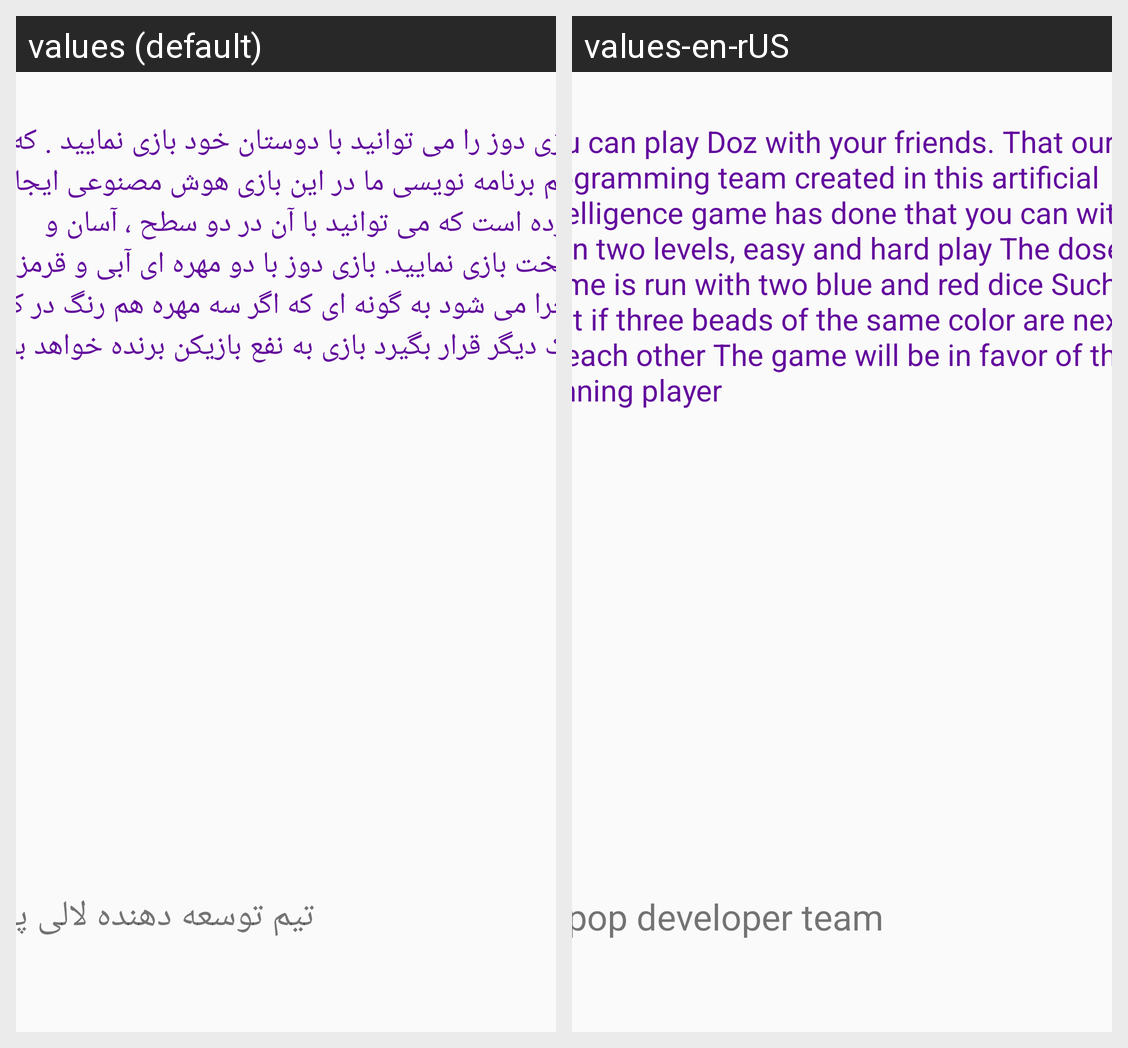

Translations of the strings shown on this Android screen, per locale in the grid:
Android screen res/layout/activity_guide_game.xml rendered under 2 locales, left to right: values (default), values-en-rUS. Device: Nexus 5 (rendered at 1080×1920; each locale shown at half size, 540×960, under a caption strip naming it); theme Theme.TicTacToe.
Strings drawn on this screen, with the default value and each locale's value (text and hints the layout hard-codes, and strings that could not be matched under every locale, appear in the picture but are not listed):

welcome_txt
  values: بازی دوز را می توانید با دوستان خود بازی نمایید . که تیم برنامه نویسی ما در این بازی هوش مصنوعی ایجاد کرده است که می توانید با آن در دو سطح ، آسان و سخت بازی نمایید. بازی دوز با دو مهره ای آبی و قرمز اجرا می شود به گونه ای که اگر سه مهره هم رنگ در کنار یک دیگر قرار بگیرد بازی به نفع بازیکن برنده خواهد بود
  values-en-rUS: You can play Doz with your friends. That our programming team created in this artificial intelligence game has done that you can with it on two levels, easy and hard play The dose game is run with two blue and red dice Such that if three beads of the same color are next to each other The game will be in favor of the winning player

Company
  values: تیم توسعه دهنده لالی پاپ
  values-en-rUS: Lollipop developer team
